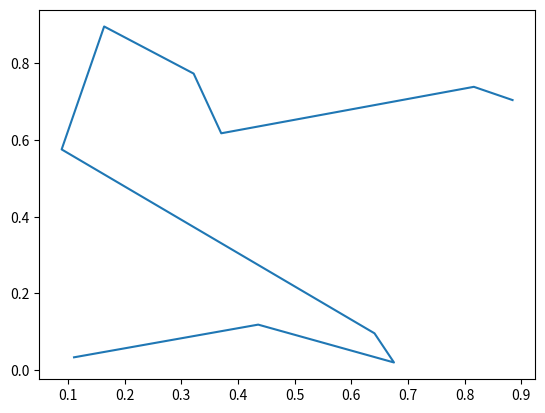

The matplotlib source for this figure:
# 0.11097180242499916 0.03320740704434211
# 0.4357555149654383 0.11851360714746517
# 0.16408133646739165 0.8965683523168885
# 0.3219101753921322 0.7736435343095579
# 0.37059859461054756 0.6178218490619197
# 0.8161704504015653 0.7390815675672229
# 0.6408707908935043 0.09585623192284287
# 0.8843856096502889 0.7045099736524251
# 0.08910768558888083 0.5757683674985833
# 0.6752430713785342 0.01972619139308851


# %%
from typing import List, Dict, Tuple
import matplotlib.pyplot as plt
import numpy as np

s = """0.11097180242499916 0.03320740704434211,
0.4357555149654383 0.11851360714746517,
0.16408133646739165 0.8965683523168885,
0.3219101753921322 0.7736435343095579,
0.37059859461054756 0.6178218490619197,
0.8161704504015653 0.7390815675672229,
0.6408707908935043 0.09585623192284287,
0.8843856096502889 0.7045099736524251,
0.08910768558888083 0.5757683674985833,
0.6752430713785342 0.01972619139308851"""

s2 = """0.8843856096502889 0.7045099736524251 ,
0.8161704504015653 0.7390815675672229 ,
0.37059859461054756 0.6178218490619197 ,
0.3219101753921322 0.7736435343095579 ,
0.16408133646739165 0.8965683523168885 ,
0.08910768558888083 0.5757683674985833 ,
0.6408707908935043 0.09585623192284287 ,
0.6752430713785342 0.01972619139308851 ,
0.4357555149654383 0.11851360714746517 ,
0.11097180242499916 0.03320740704434211"""
arr: List[List[float]] = []

rows = s2.split(",")
for row in rows:
    arr.append([float(data) for data in row.strip().split()])

arr = np.asarray(arr)

plt.plot(arr[:,0], arr[:,1], linestyle='solid')
plt.show()
